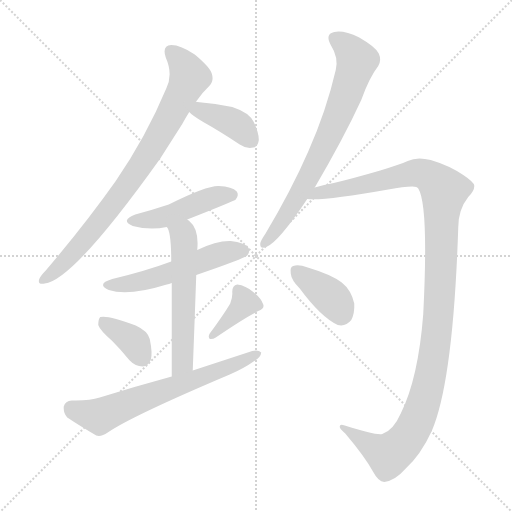
t = 0.00 s
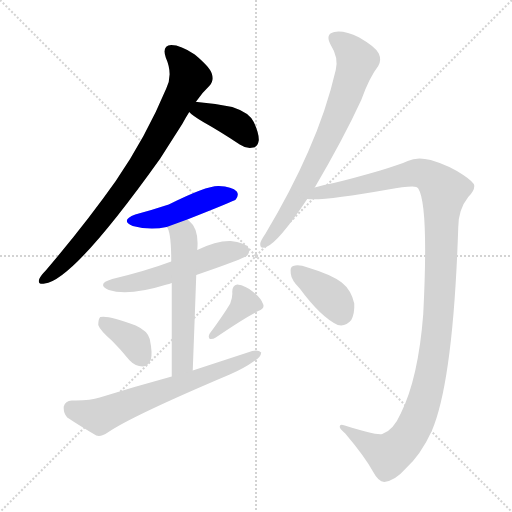
t = 1.74 s
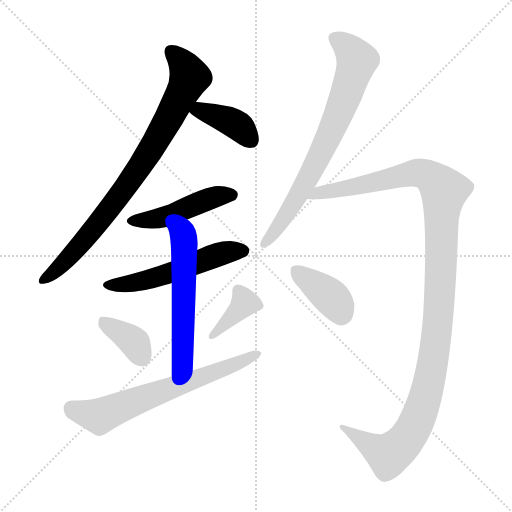
t = 3.48 s
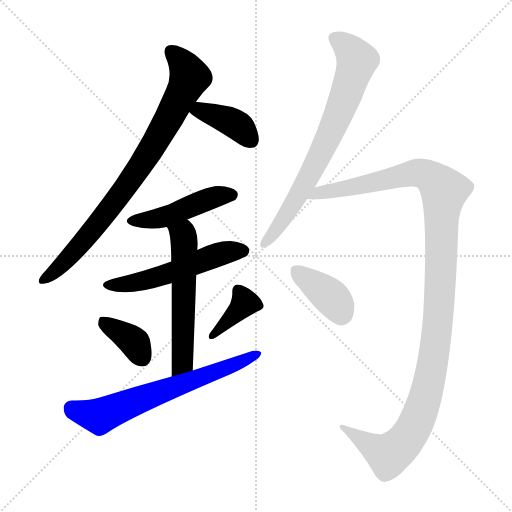
t = 5.23 s
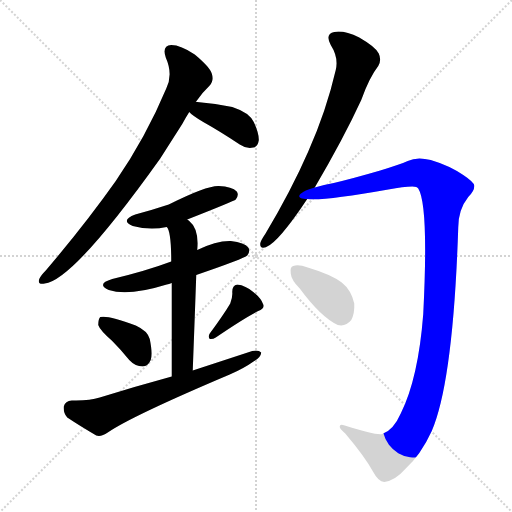
t = 6.97 s
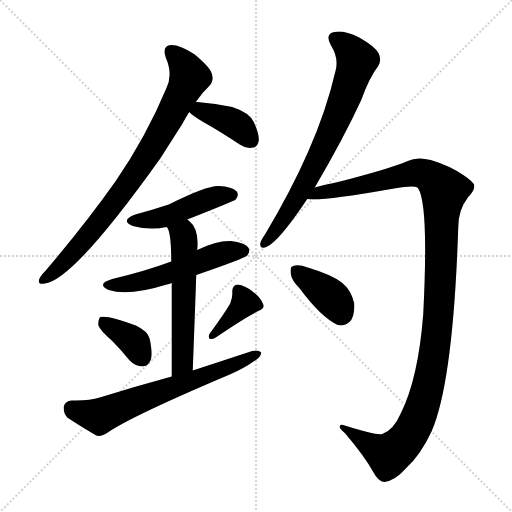
t = 8.71 s

The animated SVG that drew these frames (rendered in a browser with its animation timeline set to each time). Animation: 11 CSS @keyframes rules; one cycle of 8.71 s.

<svg version="1.1" viewBox="0 0 1024 1024" xmlns="http://www.w3.org/2000/svg">
  <g stroke="lightgray" stroke-dasharray="1,1" stroke-width="1" transform="scale(4, 4)">
    <line x1="0" y1="0" x2="256" y2="256"></line>
    <line x1="256" y1="0" x2="0" y2="256"></line>
    <line x1="128" y1="0" x2="128" y2="256"></line>
    <line x1="0" y1="128" x2="256" y2="128"></line>
  </g>
<g transform="scale(1, -1) translate(0, -900)">
   <style type="text/css">
    @keyframes keyframes0 {
      from {
       stroke: blue;
       stroke-dashoffset: 820;
       stroke-width: 128;
       }
       73% {
       animation-timing-function: step-end;
       stroke: blue;
       stroke-dashoffset: 0;
       stroke-width: 128;
       }
       to {
       stroke: black;
       stroke-width: 1024;
       }
       }
       #make-me-a-hanzi-animation-0 {
         animation: keyframes0 0.917318s both;
         animation-delay: 0.000000s;
         animation-timing-function: linear;
       }
    @keyframes keyframes1 {
      from {
       stroke: blue;
       stroke-dashoffset: 394;
       stroke-width: 128;
       }
       56% {
       animation-timing-function: step-end;
       stroke: blue;
       stroke-dashoffset: 0;
       stroke-width: 128;
       }
       to {
       stroke: black;
       stroke-width: 1024;
       }
       }
       #make-me-a-hanzi-animation-1 {
         animation: keyframes1 0.570638s both;
         animation-delay: 0.917318s;
         animation-timing-function: linear;
       }
    @keyframes keyframes2 {
      from {
       stroke: blue;
       stroke-dashoffset: 463;
       stroke-width: 128;
       }
       60% {
       animation-timing-function: step-end;
       stroke: blue;
       stroke-dashoffset: 0;
       stroke-width: 128;
       }
       to {
       stroke: black;
       stroke-width: 1024;
       }
       }
       #make-me-a-hanzi-animation-2 {
         animation: keyframes2 0.626790s both;
         animation-delay: 1.487956s;
         animation-timing-function: linear;
       }
    @keyframes keyframes3 {
      from {
       stroke: blue;
       stroke-dashoffset: 534;
       stroke-width: 128;
       }
       63% {
       animation-timing-function: step-end;
       stroke: blue;
       stroke-dashoffset: 0;
       stroke-width: 128;
       }
       to {
       stroke: black;
       stroke-width: 1024;
       }
       }
       #make-me-a-hanzi-animation-3 {
         animation: keyframes3 0.684570s both;
         animation-delay: 2.114746s;
         animation-timing-function: linear;
       }
    @keyframes keyframes4 {
      from {
       stroke: blue;
       stroke-dashoffset: 564;
       stroke-width: 128;
       }
       65% {
       animation-timing-function: step-end;
       stroke: blue;
       stroke-dashoffset: 0;
       stroke-width: 128;
       }
       to {
       stroke: black;
       stroke-width: 1024;
       }
       }
       #make-me-a-hanzi-animation-4 {
         animation: keyframes4 0.708984s both;
         animation-delay: 2.799316s;
         animation-timing-function: linear;
       }
    @keyframes keyframes5 {
      from {
       stroke: blue;
       stroke-dashoffset: 368;
       stroke-width: 128;
       }
       55% {
       animation-timing-function: step-end;
       stroke: blue;
       stroke-dashoffset: 0;
       stroke-width: 128;
       }
       to {
       stroke: black;
       stroke-width: 1024;
       }
       }
       #make-me-a-hanzi-animation-5 {
         animation: keyframes5 0.549479s both;
         animation-delay: 3.508301s;
         animation-timing-function: linear;
       }
    @keyframes keyframes6 {
      from {
       stroke: blue;
       stroke-dashoffset: 375;
       stroke-width: 128;
       }
       55% {
       animation-timing-function: step-end;
       stroke: blue;
       stroke-dashoffset: 0;
       stroke-width: 128;
       }
       to {
       stroke: black;
       stroke-width: 1024;
       }
       }
       #make-me-a-hanzi-animation-6 {
         animation: keyframes6 0.555176s both;
         animation-delay: 4.057780s;
         animation-timing-function: linear;
       }
    @keyframes keyframes7 {
      from {
       stroke: blue;
       stroke-dashoffset: 655;
       stroke-width: 128;
       }
       68% {
       animation-timing-function: step-end;
       stroke: blue;
       stroke-dashoffset: 0;
       stroke-width: 128;
       }
       to {
       stroke: black;
       stroke-width: 1024;
       }
       }
       #make-me-a-hanzi-animation-7 {
         animation: keyframes7 0.783040s both;
         animation-delay: 4.612956s;
         animation-timing-function: linear;
       }
    @keyframes keyframes8 {
      from {
       stroke: blue;
       stroke-dashoffset: 729;
       stroke-width: 128;
       }
       70% {
       animation-timing-function: step-end;
       stroke: blue;
       stroke-dashoffset: 0;
       stroke-width: 128;
       }
       to {
       stroke: black;
       stroke-width: 1024;
       }
       }
       #make-me-a-hanzi-animation-8 {
         animation: keyframes8 0.843262s both;
         animation-delay: 5.395996s;
         animation-timing-function: linear;
       }
    @keyframes keyframes9 {
      from {
       stroke: blue;
       stroke-dashoffset: 1210;
       stroke-width: 128;
       }
       80% {
       animation-timing-function: step-end;
       stroke: blue;
       stroke-dashoffset: 0;
       stroke-width: 128;
       }
       to {
       stroke: black;
       stroke-width: 1024;
       }
       }
       #make-me-a-hanzi-animation-9 {
         animation: keyframes9 1.234701s both;
         animation-delay: 6.239258s;
         animation-timing-function: linear;
       }
    @keyframes keyframes10 {
      from {
       stroke: blue;
       stroke-dashoffset: 379;
       stroke-width: 128;
       }
       55% {
       animation-timing-function: step-end;
       stroke: blue;
       stroke-dashoffset: 0;
       stroke-width: 128;
       }
       to {
       stroke: black;
       stroke-width: 1024;
       }
       }
       #make-me-a-hanzi-animation-10 {
         animation: keyframes10 0.558431s both;
         animation-delay: 7.473958s;
         animation-timing-function: linear;
       }
</style>
<path d="M 391.5 696.0 Q 404.5 715.0 418.5 728.0 Q 428.5 738.0 423.5 753.0 Q 419.5 766.0 389.5 791.0 Q 361.5 810.0 342.5 810.0 Q 323.5 809.0 331.5 785.0 Q 346.5 751.0 332.5 723.0 Q 292.5 627.0 231.5 538.0 Q 171.5 453.0 91.5 359.0 Q 81.5 349.0 78.5 342.0 Q 74.5 330.0 89.5 333.0 Q 146.5 339.0 320.5 583.0 Q 341.5 616.0 364.5 652.0 Q 371.5 665.0 378.5 676.0 L 391.5 696.0 Z" fill="lightgray"></path> 
<path d="M 378.5 676.0 Q 384.5 669.0 406.5 656.0 Q 440.5 637.0 479.5 611.0 Q 492.5 602.0 506.5 605.0 Q 515.5 606.0 517.5 619.0 Q 518.5 632.0 507.5 656.0 Q 498.5 675.0 464.5 686.0 Q 431.5 693.0 394.5 696.0 Q 393.5 697.0 391.5 696.0 C 361.5 697.0 357.5 697.0 378.5 676.0 Z" fill="lightgray"></path> 
<path d="M 374.5 461.0 Q 468.5 498.0 471.5 501.0 Q 478.5 510.0 473.5 517.0 Q 464.5 527.0 437.5 528.0 Q 413.5 529.0 337.5 491.0 Q 307.5 481.0 270.5 471.0 Q 239.5 459.0 265.5 448.0 Q 299.5 439.0 333.5 446.0 L 374.5 461.0 Z" fill="lightgray"></path> 
<path d="M 392.5 350.0 Q 488.5 383.0 494.5 389.0 Q 501.5 398.0 496.5 405.0 Q 489.5 415.0 461.5 418.0 Q 433.5 419.0 394.5 400.0 L 342.5 377.0 Q 291.5 358.0 224.5 342.0 Q 191.5 332.0 217.5 320.0 Q 256.5 307.0 333.5 331.0 Q 337.5 332.0 343.5 334.0 L 392.5 350.0 Z" fill="lightgray"></path> 
<path d="M 385.5 159.0 Q 389.5 265.0 392.5 350.0 L 394.5 400.0 Q 398.5 442.0 378.5 458.0 Q 375.5 461.0 374.5 461.0 C 351.5 480.0 320.5 473.0 333.5 446.0 Q 342.5 437.0 342.5 377.0 L 343.5 334.0 Q 343.5 270.0 343.5 147.0 C 343.5 117.0 384.5 129.0 385.5 159.0 Z" fill="lightgray"></path> 
<path d="M 224.5 218.0 Q 240.5 202.0 258.5 180.0 Q 270.5 167.0 285.5 167.0 Q 295.5 167.0 301.5 180.0 Q 305.5 193.0 299.5 222.0 Q 295.5 238.0 271.5 249.0 Q 216.5 270.0 200.5 266.0 Q 196.5 262.0 196.5 250.0 Q 199.5 240.0 224.5 218.0 Z" fill="lightgray"></path> 
<path d="M 460.5 293.0 Q 447.5 271.0 419.5 233.0 Q 415.5 227.0 419.5 222.0 Q 425.5 221.0 431.5 225.0 Q 488.5 264.0 516.5 278.0 Q 529.5 282.0 526.5 291.0 Q 522.5 303.0 506.5 316.0 Q 491.5 329.0 474.5 331.0 Q 464.5 330.0 464.5 316.0 Q 465.5 306.0 460.5 293.0 Z" fill="lightgray"></path> 
<path d="M 343.5 147.0 Q 273.5 128.0 199.5 105.0 Q 178.5 98.0 143.5 99.0 Q 130.5 98.0 127.5 87.0 Q 126.5 74.0 134.5 65.0 Q 158.5 49.0 192.5 29.0 Q 202.5 26.0 215.5 35.0 Q 263.5 68.0 459.5 151.0 Q 487.5 163.0 508.5 178.0 Q 521.5 185.0 522.5 195.0 Q 516.5 201.0 504.5 198.0 Q 446.5 179.0 385.5 159.0 L 343.5 147.0 Z" fill="lightgray"></path> 
<path d="M 629.5 525.0 Q 686.5 622.0 722.5 700.0 Q 738.5 745.0 756.5 768.0 Q 763.5 780.0 757.5 793.0 Q 751.5 806.0 718.5 825.0 Q 687.5 840.0 668.5 836.0 Q 649.5 832.0 661.5 810.0 Q 677.5 785.0 671.5 760.0 Q 652.5 678.0 616.5 597.0 Q 582.5 519.0 530.5 432.0 Q 521.5 419.0 520.5 413.0 Q 519.5 401.0 532.5 406.0 Q 556.5 415.0 614.5 502.0 L 629.5 525.0 Z" fill="lightgray"></path> 
<path d="M 614.5 502.0 Q 647.5 498.0 776.5 521.0 Q 807.5 527.0 824.5 527.0 Q 834.5 527.0 836.5 523.0 Q 857.5 490.0 846.5 272.0 Q 836.5 143.0 801.5 73.0 Q 786.5 39.0 764.5 32.0 Q 752.5 29.0 689.5 49.0 Q 679.5 53.0 679.5 47.0 Q 678.5 43.0 690.5 33.0 Q 729.5 -13.0 746.5 -44.0 Q 756.5 -63.0 768.5 -64.0 Q 790.5 -61.0 810.5 -38.0 Q 841.5 -10.0 863.5 38.0 Q 906.5 138.0 916.5 445.0 Q 916.5 481.0 936.5 506.0 Q 949.5 519.0 948.5 529.0 Q 947.5 536.0 926.5 550.0 Q 898.5 569.0 861.5 580.0 Q 833.5 587.0 815.5 578.0 Q 799.5 571.0 760.5 559.0 Q 705.5 543.0 667.5 534.0 Q 645.5 530.0 629.5 525.0 C 600.5 518.0 584.5 502.0 614.5 502.0 Z" fill="lightgray"></path> 
<path d="M 599.5 323.0 Q 641.5 266.0 675.5 250.0 Q 691.5 246.0 702.5 260.0 Q 709.5 273.0 708.5 293.0 Q 702.5 320.0 683.5 335.0 Q 662.5 351.0 615.5 365.0 Q 596.5 372.0 586.5 368.0 Q 579.5 367.0 581.5 353.0 Q 582.5 340.0 599.5 323.0 Z" fill="lightgray"></path> 
      <clipPath id="make-me-a-hanzi-clip-0">
      <path d="M 391.5 696.0 Q 404.5 715.0 418.5 728.0 Q 428.5 738.0 423.5 753.0 Q 419.5 766.0 389.5 791.0 Q 361.5 810.0 342.5 810.0 Q 323.5 809.0 331.5 785.0 Q 346.5 751.0 332.5 723.0 Q 292.5 627.0 231.5 538.0 Q 171.5 453.0 91.5 359.0 Q 81.5 349.0 78.5 342.0 Q 74.5 330.0 89.5 333.0 Q 146.5 339.0 320.5 583.0 Q 341.5 616.0 364.5 652.0 Q 371.5 665.0 378.5 676.0 L 391.5 696.0 Z" fill="lightgray"></path>
      </clipPath>
      <path clip-path="url(#make-me-a-hanzi-clip-0)" d="M 342.5 795.0 L 367.5 770.0 L 379.5 746.0 L 336.5 661.0 L 279.5 564.0 L 224.5 489.0 L 138.5 386.0 L 87.5 342.0 " fill="none" id="make-me-a-hanzi-animation-0" stroke-dasharray="692 1384" stroke-linecap="round"></path>

      <clipPath id="make-me-a-hanzi-clip-1">
      <path d="M 378.5 676.0 Q 384.5 669.0 406.5 656.0 Q 440.5 637.0 479.5 611.0 Q 492.5 602.0 506.5 605.0 Q 515.5 606.0 517.5 619.0 Q 518.5 632.0 507.5 656.0 Q 498.5 675.0 464.5 686.0 Q 431.5 693.0 394.5 696.0 Q 393.5 697.0 391.5 696.0 C 361.5 697.0 357.5 697.0 378.5 676.0 Z" fill="lightgray"></path>
      </clipPath>
      <path clip-path="url(#make-me-a-hanzi-clip-1)" d="M 385.5 678.0 L 400.5 680.0 L 463.5 656.0 L 503.5 618.0 " fill="none" id="make-me-a-hanzi-animation-1" stroke-dasharray="266 532" stroke-linecap="round"></path>

      <clipPath id="make-me-a-hanzi-clip-2">
      <path d="M 374.5 461.0 Q 468.5 498.0 471.5 501.0 Q 478.5 510.0 473.5 517.0 Q 464.5 527.0 437.5 528.0 Q 413.5 529.0 337.5 491.0 Q 307.5 481.0 270.5 471.0 Q 239.5 459.0 265.5 448.0 Q 299.5 439.0 333.5 446.0 L 374.5 461.0 Z" fill="lightgray"></path>
      </clipPath>
      <path clip-path="url(#make-me-a-hanzi-clip-2)" d="M 265.5 460.0 L 333.5 467.0 L 428.5 506.0 L 464.5 509.0 " fill="none" id="make-me-a-hanzi-animation-2" stroke-dasharray="335 670" stroke-linecap="round"></path>

      <clipPath id="make-me-a-hanzi-clip-3">
      <path d="M 392.5 350.0 Q 488.5 383.0 494.5 389.0 Q 501.5 398.0 496.5 405.0 Q 489.5 415.0 461.5 418.0 Q 433.5 419.0 394.5 400.0 L 342.5 377.0 Q 291.5 358.0 224.5 342.0 Q 191.5 332.0 217.5 320.0 Q 256.5 307.0 333.5 331.0 Q 337.5 332.0 343.5 334.0 L 392.5 350.0 Z" fill="lightgray"></path>
      </clipPath>
      <path clip-path="url(#make-me-a-hanzi-clip-3)" d="M 218.5 332.0 L 285.5 338.0 L 436.5 391.0 L 486.5 398.0 " fill="none" id="make-me-a-hanzi-animation-3" stroke-dasharray="406 812" stroke-linecap="round"></path>

      <clipPath id="make-me-a-hanzi-clip-4">
      <path d="M 385.5 159.0 Q 389.5 265.0 392.5 350.0 L 394.5 400.0 Q 398.5 442.0 378.5 458.0 Q 375.5 461.0 374.5 461.0 C 351.5 480.0 320.5 473.0 333.5 446.0 Q 342.5 437.0 342.5 377.0 L 343.5 334.0 Q 343.5 270.0 343.5 147.0 C 343.5 117.0 384.5 129.0 385.5 159.0 Z" fill="lightgray"></path>
      </clipPath>
      <path clip-path="url(#make-me-a-hanzi-clip-4)" d="M 341.5 447.0 L 361.5 434.0 L 368.5 410.0 L 365.5 186.0 L 360.5 168.0 L 348.5 157.0 " fill="none" id="make-me-a-hanzi-animation-4" stroke-dasharray="436 872" stroke-linecap="round"></path>

      <clipPath id="make-me-a-hanzi-clip-5">
      <path d="M 224.5 218.0 Q 240.5 202.0 258.5 180.0 Q 270.5 167.0 285.5 167.0 Q 295.5 167.0 301.5 180.0 Q 305.5 193.0 299.5 222.0 Q 295.5 238.0 271.5 249.0 Q 216.5 270.0 200.5 266.0 Q 196.5 262.0 196.5 250.0 Q 199.5 240.0 224.5 218.0 Z" fill="lightgray"></path>
      </clipPath>
      <path clip-path="url(#make-me-a-hanzi-clip-5)" d="M 204.5 260.0 L 263.5 220.0 L 284.5 185.0 " fill="none" id="make-me-a-hanzi-animation-5" stroke-dasharray="240 480" stroke-linecap="round"></path>

      <clipPath id="make-me-a-hanzi-clip-6">
      <path d="M 460.5 293.0 Q 447.5 271.0 419.5 233.0 Q 415.5 227.0 419.5 222.0 Q 425.5 221.0 431.5 225.0 Q 488.5 264.0 516.5 278.0 Q 529.5 282.0 526.5 291.0 Q 522.5 303.0 506.5 316.0 Q 491.5 329.0 474.5 331.0 Q 464.5 330.0 464.5 316.0 Q 465.5 306.0 460.5 293.0 Z" fill="lightgray"></path>
      </clipPath>
      <path clip-path="url(#make-me-a-hanzi-clip-6)" d="M 476.5 319.0 L 487.5 292.0 L 424.5 228.0 " fill="none" id="make-me-a-hanzi-animation-6" stroke-dasharray="247 494" stroke-linecap="round"></path>

      <clipPath id="make-me-a-hanzi-clip-7">
      <path d="M 343.5 147.0 Q 273.5 128.0 199.5 105.0 Q 178.5 98.0 143.5 99.0 Q 130.5 98.0 127.5 87.0 Q 126.5 74.0 134.5 65.0 Q 158.5 49.0 192.5 29.0 Q 202.5 26.0 215.5 35.0 Q 263.5 68.0 459.5 151.0 Q 487.5 163.0 508.5 178.0 Q 521.5 185.0 522.5 195.0 Q 516.5 201.0 504.5 198.0 Q 446.5 179.0 385.5 159.0 L 343.5 147.0 Z" fill="lightgray"></path>
      </clipPath>
      <path clip-path="url(#make-me-a-hanzi-clip-7)" d="M 143.5 83.0 L 198.5 67.0 L 516.5 192.0 " fill="none" id="make-me-a-hanzi-animation-7" stroke-dasharray="527 1054" stroke-linecap="round"></path>

      <clipPath id="make-me-a-hanzi-clip-8">
      <path d="M 629.5 525.0 Q 686.5 622.0 722.5 700.0 Q 738.5 745.0 756.5 768.0 Q 763.5 780.0 757.5 793.0 Q 751.5 806.0 718.5 825.0 Q 687.5 840.0 668.5 836.0 Q 649.5 832.0 661.5 810.0 Q 677.5 785.0 671.5 760.0 Q 652.5 678.0 616.5 597.0 Q 582.5 519.0 530.5 432.0 Q 521.5 419.0 520.5 413.0 Q 519.5 401.0 532.5 406.0 Q 556.5 415.0 614.5 502.0 L 629.5 525.0 Z" fill="lightgray"></path>
      </clipPath>
      <path clip-path="url(#make-me-a-hanzi-clip-8)" d="M 670.5 821.0 L 690.5 810.0 L 713.5 779.0 L 691.5 707.0 L 614.5 541.0 L 581.5 482.0 L 529.5 414.0 " fill="none" id="make-me-a-hanzi-animation-8" stroke-dasharray="601 1202" stroke-linecap="round"></path>

      <clipPath id="make-me-a-hanzi-clip-9">
      <path d="M 614.5 502.0 Q 647.5 498.0 776.5 521.0 Q 807.5 527.0 824.5 527.0 Q 834.5 527.0 836.5 523.0 Q 857.5 490.0 846.5 272.0 Q 836.5 143.0 801.5 73.0 Q 786.5 39.0 764.5 32.0 Q 752.5 29.0 689.5 49.0 Q 679.5 53.0 679.5 47.0 Q 678.5 43.0 690.5 33.0 Q 729.5 -13.0 746.5 -44.0 Q 756.5 -63.0 768.5 -64.0 Q 790.5 -61.0 810.5 -38.0 Q 841.5 -10.0 863.5 38.0 Q 906.5 138.0 916.5 445.0 Q 916.5 481.0 936.5 506.0 Q 949.5 519.0 948.5 529.0 Q 947.5 536.0 926.5 550.0 Q 898.5 569.0 861.5 580.0 Q 833.5 587.0 815.5 578.0 Q 799.5 571.0 760.5 559.0 Q 705.5 543.0 667.5 534.0 Q 645.5 530.0 629.5 525.0 C 600.5 518.0 584.5 502.0 614.5 502.0 Z" fill="lightgray"></path>
      </clipPath>
      <path clip-path="url(#make-me-a-hanzi-clip-9)" d="M 618.5 508.0 L 830.5 554.0 L 858.5 547.0 L 888.5 519.0 L 871.5 217.0 L 848.5 98.0 L 832.5 55.0 L 812.5 21.0 L 777.5 -10.0 L 703.5 32.0 L 699.5 42.0 L 684.5 46.0 " fill="none" id="make-me-a-hanzi-animation-9" stroke-dasharray="1082 2164" stroke-linecap="round"></path>

      <clipPath id="make-me-a-hanzi-clip-10">
      <path d="M 599.5 323.0 Q 641.5 266.0 675.5 250.0 Q 691.5 246.0 702.5 260.0 Q 709.5 273.0 708.5 293.0 Q 702.5 320.0 683.5 335.0 Q 662.5 351.0 615.5 365.0 Q 596.5 372.0 586.5 368.0 Q 579.5 367.0 581.5 353.0 Q 582.5 340.0 599.5 323.0 Z" fill="lightgray"></path>
      </clipPath>
      <path clip-path="url(#make-me-a-hanzi-clip-10)" d="M 593.5 357.0 L 662.5 305.0 L 682.5 274.0 " fill="none" id="make-me-a-hanzi-animation-10" stroke-dasharray="251 502" stroke-linecap="round"></path>

</g>
</svg>
